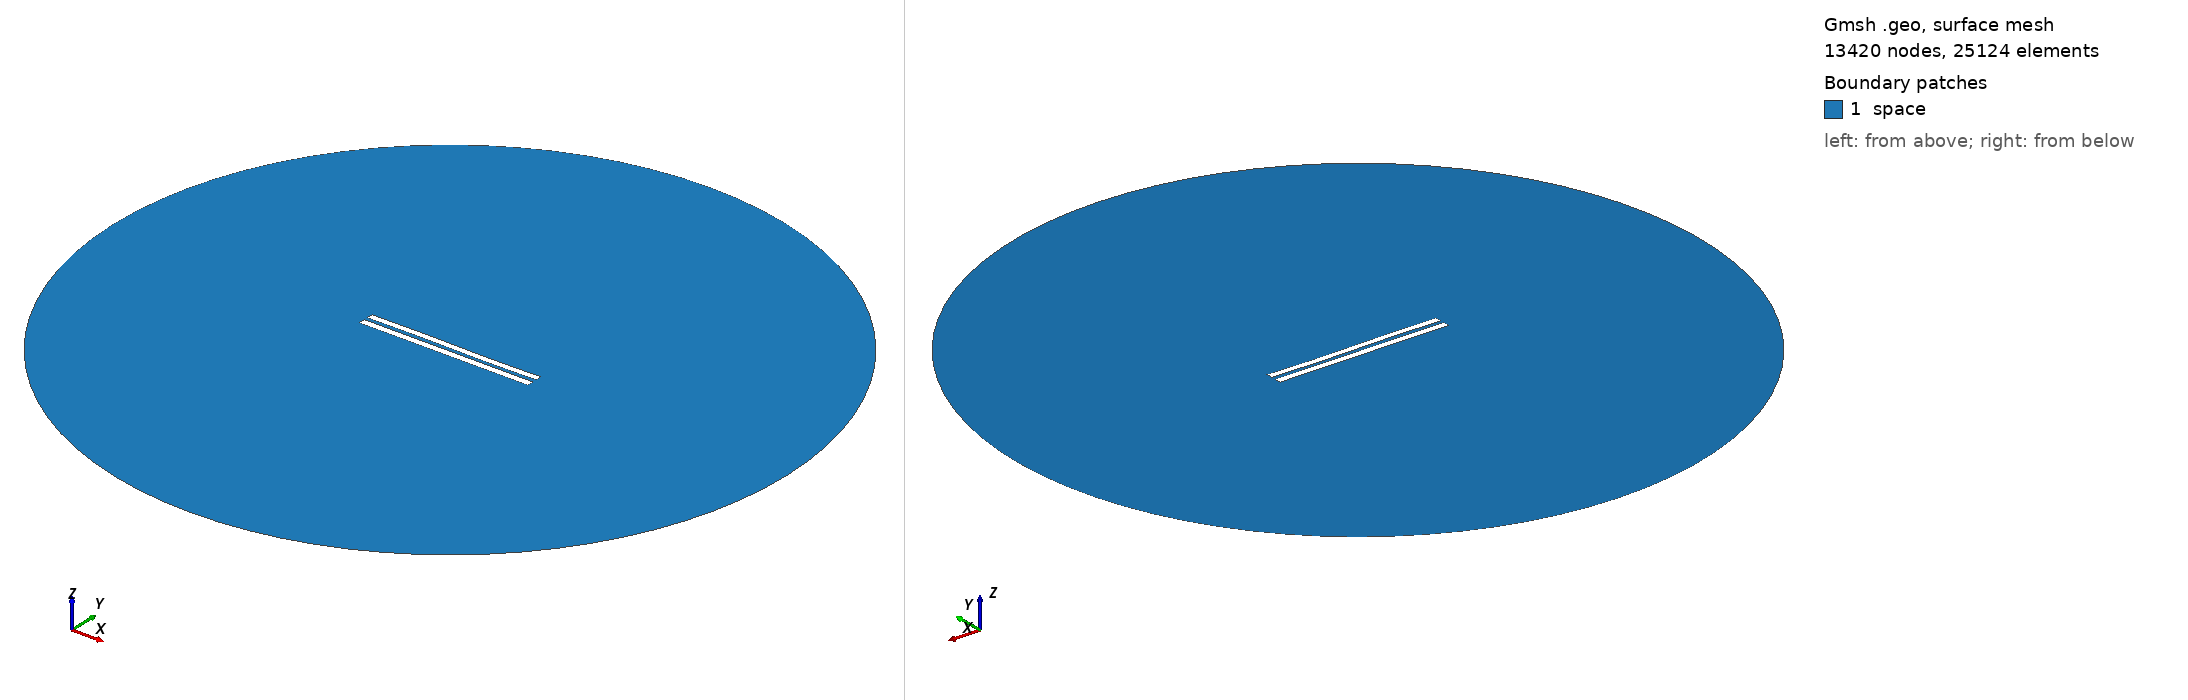

Gmsh geometry script, surface-meshed: 13420 nodes, 25124 surface elements. Boundary patches (legend numbers): 1 space. Left view from above one corner, right view from below the opposite corner. Legend entries are the model's physical surfaces. The drawing asked Gmsh for element sizes between 1% and 20% of the model's largest extent; the script's own settings can give other sizes.

=== 5323.geo (drawn) ===
//---------------------------------------
// Geometry kernel
//---------------------------------------

SetFactory("OpenCASCADE");



//---------------------------------------
// Parameters of the geometry
//---------------------------------------

// Overetch of the upper plate
overetch = 0.125;

// Distance between the plates
distance = 2.25;

// Discretization over the x axis (for the deformation)
nx = 50; 

// Length of the plate
L = 100 - overetch; 

// Number of modes
n = 4; 

// 1st mode coefficient
coeff(1) = 0.0;
beta(1) = 0.596864 * 3.1415926535 / L;

// 2nd mode coefficient
coeff(2) = 0.0;
beta(2) = 1.49418 * 3.1415926535 / L;

// 3rd mode coefficient
coeff(3) = 0.15;
beta(3) = 2.50025 * 3.1415926535 / L;

// 4th mode coefficient
coeff(4) = 0.0;
beta(4) = 3.49999 * 3.1415926535 / L;



//---------------------------------------
// Upper plate (deformed rectangle)
//---------------------------------------

// Coordiantes of the upper plate
xmin = -50;
xmax = 50 - overetch;

// Height of the upper plate
yheight = 4 - 2 * overetch;

// Indexes of the points
UpperID[] = {};
LowerID[] = {};
LeftID[] = {};
RightID[] = {};

// Point index
p = 1;

// Horizontal edges
For i In {1:nx}
    x = xmin + (i-1)*(xmax - xmin)/(nx-1);

    y_bottom = distance / 2 + overetch;
    For j In {1:n}
        C = (Cosh(beta(j)*L) + Cos(beta(j)*L)) / (Sinh(beta(j)*L) + Sin(beta(j)*L));
        y_bottom  = y_bottom + coeff(j) * (Cosh(beta(j)*(x+50)) - Cos(beta(j)*(x+50)) - C * (Sinh(beta(j)*(x+50)) - Sin(beta(j)*(x+50))));
    EndFor

    y_top = y_bottom + yheight;

    Point(p) = {x, y_top, 0, 1.0};
    UpperID[i] = p;
    p = p + 1;

    Point(p) = {x, y_bottom, 0, 1.0};
    LowerID[i] = p;
    p = p + 1;
EndFor

// Create point lists
UpperPts[] = {}; LowerPts[] = {};
For i In {1:nx}
  UpperPts[] += {UpperID[i]};
  LowerPts[] += {LowerID[i]};
EndFor

// Build splines
Spline(1) = {UpperPts[]};
Spline(2) = {LowerPts[]};
Line(3) = {LowerPts[nx-1], UpperPts[nx-1]};
Line(4) = {LowerPts[0], UpperPts[0]};

// Build the plane surface
Curve Loop(1) = {2, 3, -1, -4};
Plane Surface(1) = {1};



//---------------------------------------
// Lower plate (rectangle)
//---------------------------------------

// Vertices
Point(1001) = {-50, -1, 0, 1.0};
Point(1002) = { 50, -1, 0, 1.0};
Point(1003) = { 50,  -5, 0, 1.0};
Point(1004) = {-50,  -5, 0, 1.0};

// Edges
Line(5) = {1001, 1002};
Line(6) = {1002, 1003};
Line(7) = {1003, 1004};
Line(8) = {1004, 1001};

// Plane surface
Line Loop(2) = {5, 6, 7, 8};
Plane Surface(2) = {2}; 



//---------------------------------------
// Outer (fictious) boundary
//---------------------------------------

// Points
Point(1005) = {0, 0, 0};       // Center
Point(1006) = {200, 0, 0};     // Start point
Point(1007) = {0, 200, 0};     // 90 degrees
Point(1008) = {-200, 0, 0};    // 180 degrees
Point(1009) = {0, -200, 0};    // 270 degrees

// Circle arcs (each needs start, center, end)
Circle(9) = {1006, 1005, 1007};
Circle(10) = {1007, 1005, 1008};
Circle(11) = {1008, 1005, 1009};
Circle(12) = {1009, 1005, 1006};

// Plane surface for the entire domain
Curve Loop(3) = {9, 10, 11, 12};
Surface(3) = {3};

// Subtract the plates from the whole domain to obtain the actual domain where we want to solve the equations
BooleanDifference{ Surface{3}; Delete; }{ Surface{1}; Surface{2}; Delete; }




//---------------------------------------
// Transfinite Lines/Curves
//---------------------------------------

// Set the number of points on the boundaries
r = 7;

// Plates
Transfinite Curve {1, 2} = 50*r Using Progression 1;
Transfinite Curve {3, 4} = 2*r Using Progression 1;
Transfinite Line {5, 7} = 50*r Using Progression 1;
Transfinite Line {6, 8} = 2*r Using Progression 1;

// Outer boundary
Transfinite Line {9, 10, 11, 12} = 20 Using Progression 1;



//---------------------------------------
// Physical groups
//---------------------------------------                

// Physical curves (boundaries)
Physical Line("force_segment", 10) = {2};
Physical Line("upper_plate", 11) = {1, 3, 4};
Physical Line("lower_plate", 12) = {5, 6, 7, 8};
Physical Line("boundary", 20) = {9, 10, 11, 12};

// Physical Surfaces
Physical Surface("space", 30) = {3};



//---------------------------------------
// 6. Generate the Mesh
//---------------------------------------

// 2D mesh generation
Mesh 2;
